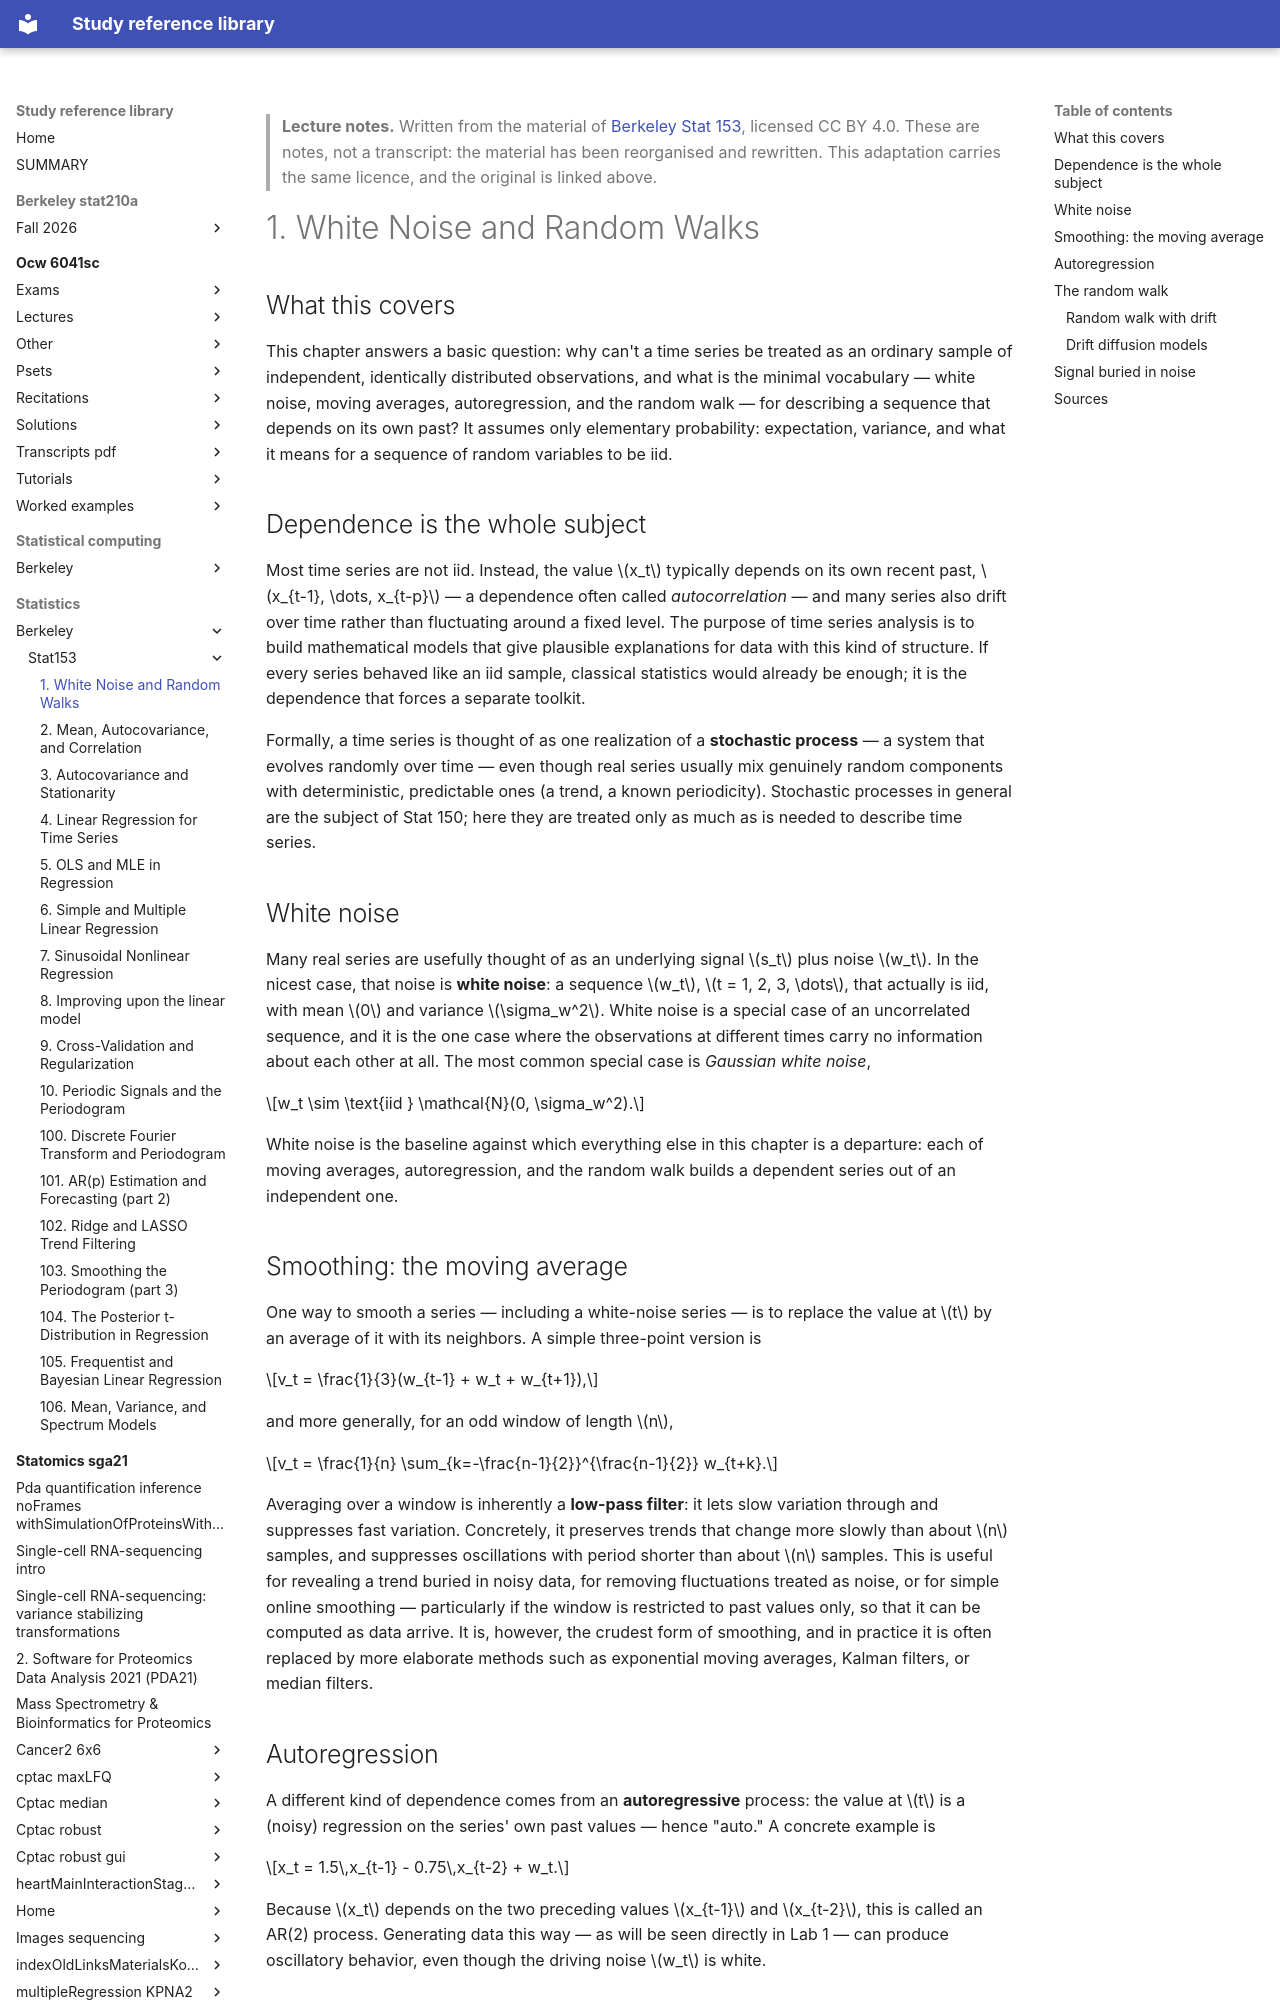

repository: Claptar/knowledge-base-library · page: statistics/berkeley/stat153/01-white-noise-and-random-walks/index.html · generator: mkdocs

---
title: "1. White Noise and Random Walks"
course: "Berkeley Stat 153"
chapter: 1
source: "https://github.com/berkeley-stat153"
licence: "CC BY 4.0"
written: "2026-09-20"
---

> **Lecture notes.** Written from the material of [Berkeley Stat 153](https://github.com/berkeley-stat153), licensed CC BY 4.0. These are notes, not a transcript: the material has been reorganised and rewritten. This adaptation carries the same licence, and the original is linked above.

# 1. White Noise and Random Walks

## What this covers

This chapter answers a basic question: why can't a time series be treated as an ordinary sample of
independent, identically distributed observations, and what is the minimal vocabulary — white
noise, moving averages, autoregression, and the random walk — for describing a sequence that
depends on its own past? It assumes only elementary probability: expectation, variance, and what it
means for a sequence of random variables to be iid.

## Dependence is the whole subject

Most time series are not iid. Instead, the value $x_t$ typically depends on its own recent past,
$x_{t-1}, \dots, x_{t-p}$ — a dependence often called *autocorrelation* — and many series also drift
over time rather than fluctuating around a fixed level. The purpose of time series analysis is to
build mathematical models that give plausible explanations for data with this kind of structure. If
every series behaved like an iid sample, classical statistics would already be enough; it is the
dependence that forces a separate toolkit.

Formally, a time series is thought of as one realization of a **stochastic process** — a system that
evolves randomly over time — even though real series usually mix genuinely random components with
deterministic, predictable ones (a trend, a known periodicity). Stochastic processes in general are
the subject of Stat 150; here they are treated only as much as is needed to describe time series.

## White noise

Many real series are usefully thought of as an underlying signal $s_t$ plus noise $w_t$. In the
nicest case, that noise is **white noise**: a sequence $w_t$, $t = 1, 2, 3, \dots$, that actually is
iid, with mean $0$ and variance $\sigma_w^2$. White noise is a special case of an uncorrelated
sequence, and it is the one case where the observations at different times carry no information
about each other at all. The most common special case is *Gaussian white noise*,

$$w_t \sim \text{iid } \mathcal{N}(0, \sigma_w^2).$$

White noise is the baseline against which everything else in this chapter is a departure: each of
moving averages, autoregression, and the random walk builds a dependent series out of an
independent one.

## Smoothing: the moving average

One way to smooth a series — including a white-noise series — is to replace the value at $t$ by an
average of it with its neighbors. A simple three-point version is

$$v_t = \frac{1}{3}(w_{t-1} + w_t + w_{t+1}),$$

and more generally, for an odd window of length $n$,

$$v_t = \frac{1}{n} \sum_{k=-\frac{n-1}{2}}^{\frac{n-1}{2}} w_{t+k}.$$

Averaging over a window is inherently a **low-pass filter**: it lets slow variation through and
suppresses fast variation. Concretely, it preserves trends that change more slowly than about $n$
samples, and suppresses oscillations with period shorter than about $n$ samples. This is useful for
revealing a trend buried in noisy data, for removing fluctuations treated as noise, or for simple
online smoothing — particularly if the window is restricted to past values only, so that it can be
computed as data arrive. It is, however, the crudest form of smoothing, and in practice it is often
replaced by more elaborate methods such as exponential moving averages, Kalman filters, or median
filters.

## Autoregression

A different kind of dependence comes from an **autoregressive** process: the value at $t$ is a
(noisy) regression on the series' own past values — hence "auto." A concrete example is

$$x_t = 1.5\,x_{t-1} - 0.75\,x_{t-2} + w_t.$$

Because $x_t$ depends on the two preceding values $x_{t-1}$ and $x_{t-2}$, this is called an AR(2)
process. Generating data this way — as will be seen directly in Lab 1 — can produce oscillatory
behavior, even though the driving noise $w_t$ is white.
